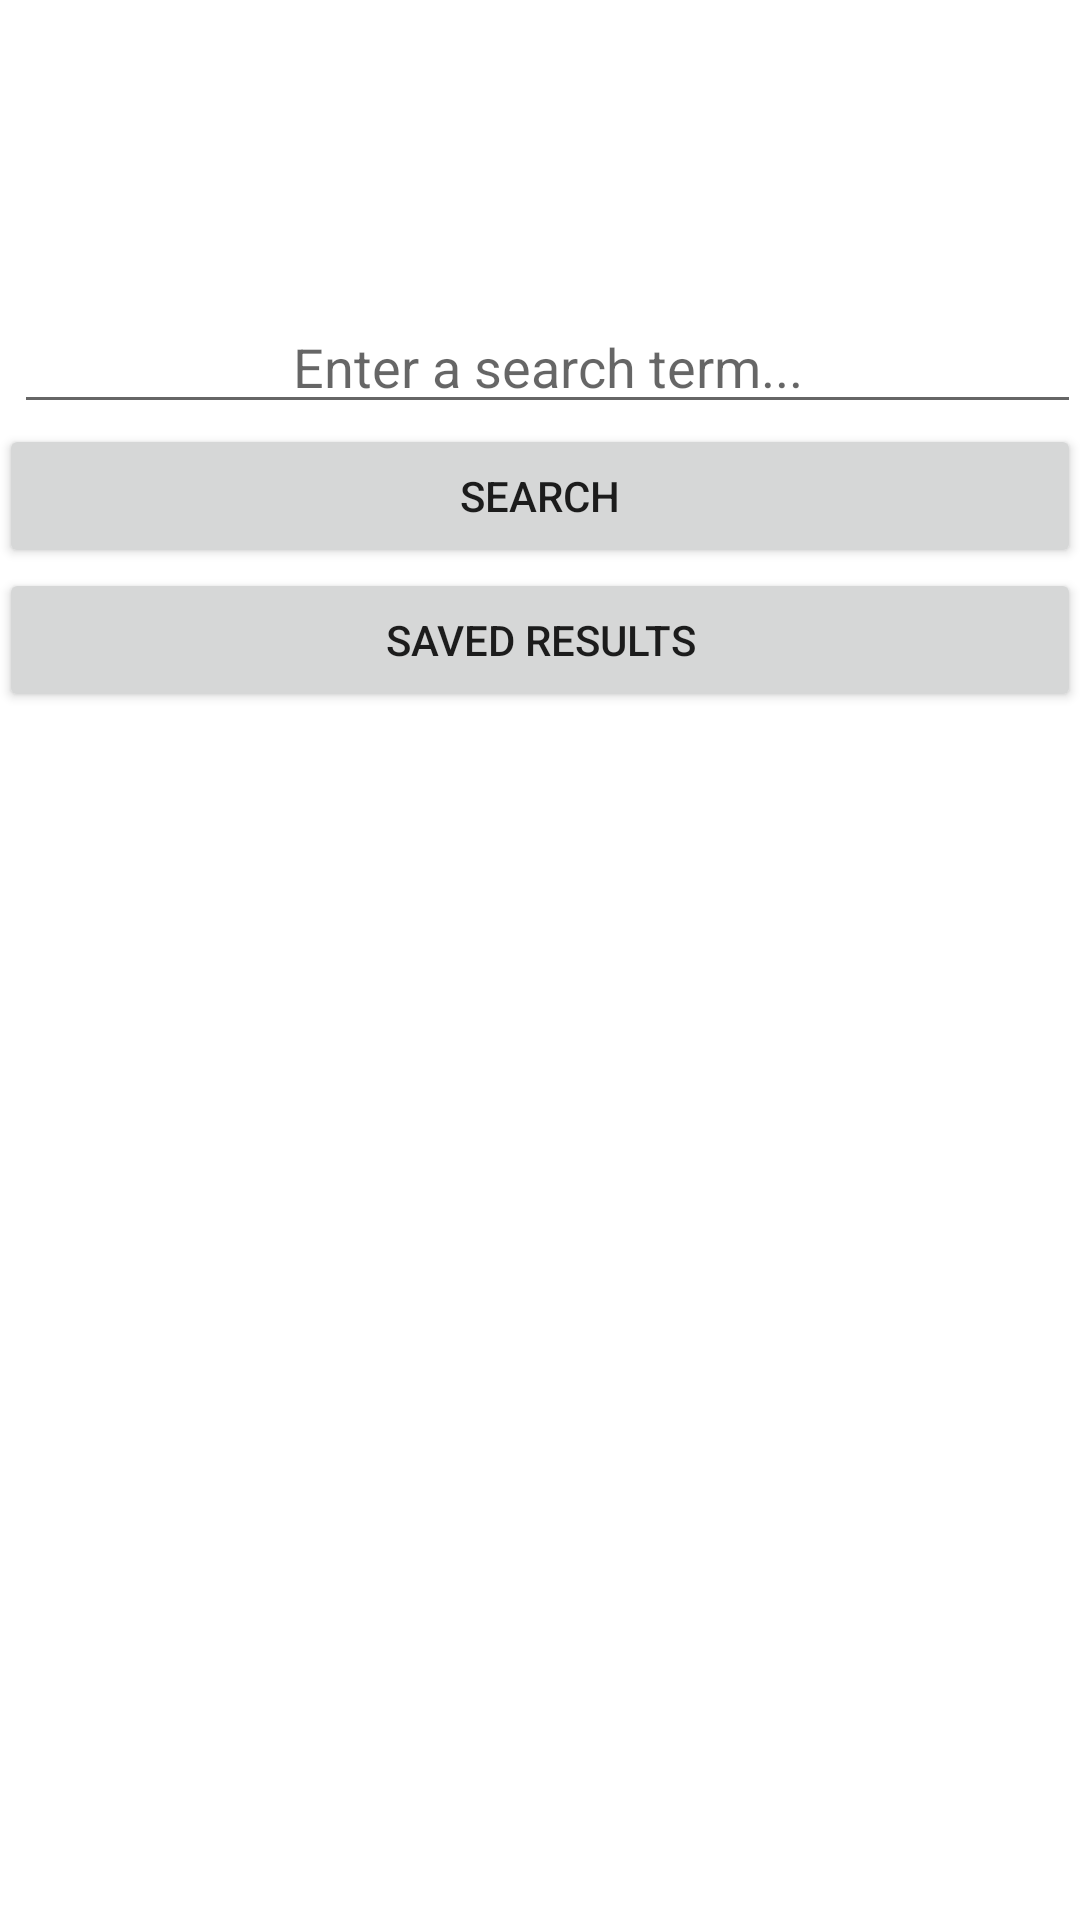

This screen was rendered from an Android layout file. Write that file and the resources it references.
<!-- AndroidManifest.xml: application theme AppTheme -->
<!-- res/layout/activity_main.xml -->
<LinearLayout xmlns:android="http://schemas.android.com/apk/res/android"
    xmlns:tools="http://schemas.android.com/tools"
    android:layout_width="fill_parent"
    android:layout_height="fill_parent"
    android:paddingLeft="@dimen/activity_horizontal_margin"
    android:paddingRight="@dimen/activity_horizontal_margin"
    android:paddingTop="@dimen/activity_vertical_margin"
    android:paddingBottom="@dimen/activity_vertical_margin" tools:context=".MainActivity"
    android:weightSum="1"
    android:orientation="vertical"
    android:background="#FFFFFF"
    >

    <EditText
        android:id="@+id/searchBar"
        android:layout_width="fill_parent"
        android:layout_height="wrap_content"
        android:layout_marginStart="5dp"
        android:layout_marginLeft="5dp"
        android:layout_marginTop="100dp"
        android:hint="@string/edit_message"
        android:gravity="center_horizontal"

        />

    <Button
        android:id="@+id/searchButton"
        android:layout_width="fill_parent"
        android:layout_height="wrap_content"
        android:text="@string/button_send"
        android:onClick="search" />

    <Button
        android:id="@+id/openButton"
        android:layout_width="fill_parent"
        android:layout_height="wrap_content"
        android:text="@string/button_open"
        android:onClick="openList" />


</LinearLayout>
<!-- resources referenced by this layout -->
<resources>
  <string name="button_open">Saved Results</string>
  <string name="button_send">Search</string>
  <string name="edit_message">Enter a search term...</string>
  <style name="AppTheme" parent="Theme.AppCompat.Light.DarkActionBar">
          <item name="actionBarStyle">@style/Widget.AppTheme.ActionBar</item>
          <item name="actionBarTheme">@style/ThemeOverlay.AppTheme.ActionBar</item>
          <item name="actionBarPopupTheme">@style/ThemeOverlay.AppTheme.PopupMenu</item>
          <item name="android:statusBarColor">@color/blue_green</item>
      </style>
  <style name="Widget.AppTheme.ActionBar" parent="Widget.AppCompat.ActionBar.Solid">
          
          <item name="background">@color/blue_green</item>
          
          <item name="elevation">4dp</item>
      </style>
  <style name="ThemeOverlay.AppTheme.ActionBar" parent="ThemeOverlay.AppCompat.Dark.ActionBar">
          
          <item name="android:textColorPrimary">@color/white</item>
          
          <item name="android:textColorSecondary">?android:textColorPrimary</item>
          
          <item name="actionMenuTextColor">?android:textColorPrimary</item>
          
          <item name="colorControlNormal">?android:textColorPrimary</item>
      </style>
  <style name="ThemeOverlay.AppTheme.PopupMenu" parent="ThemeOverlay.AppCompat.Dark">
          
          <item name="android:colorBackground">@color/blue_green</item>
          
          <item name="android:textColorPrimary">@color/white</item>
      </style>
  <color name="blue_green">#10b29b</color>
  <color name="white">#ffffff</color>
</resources>
